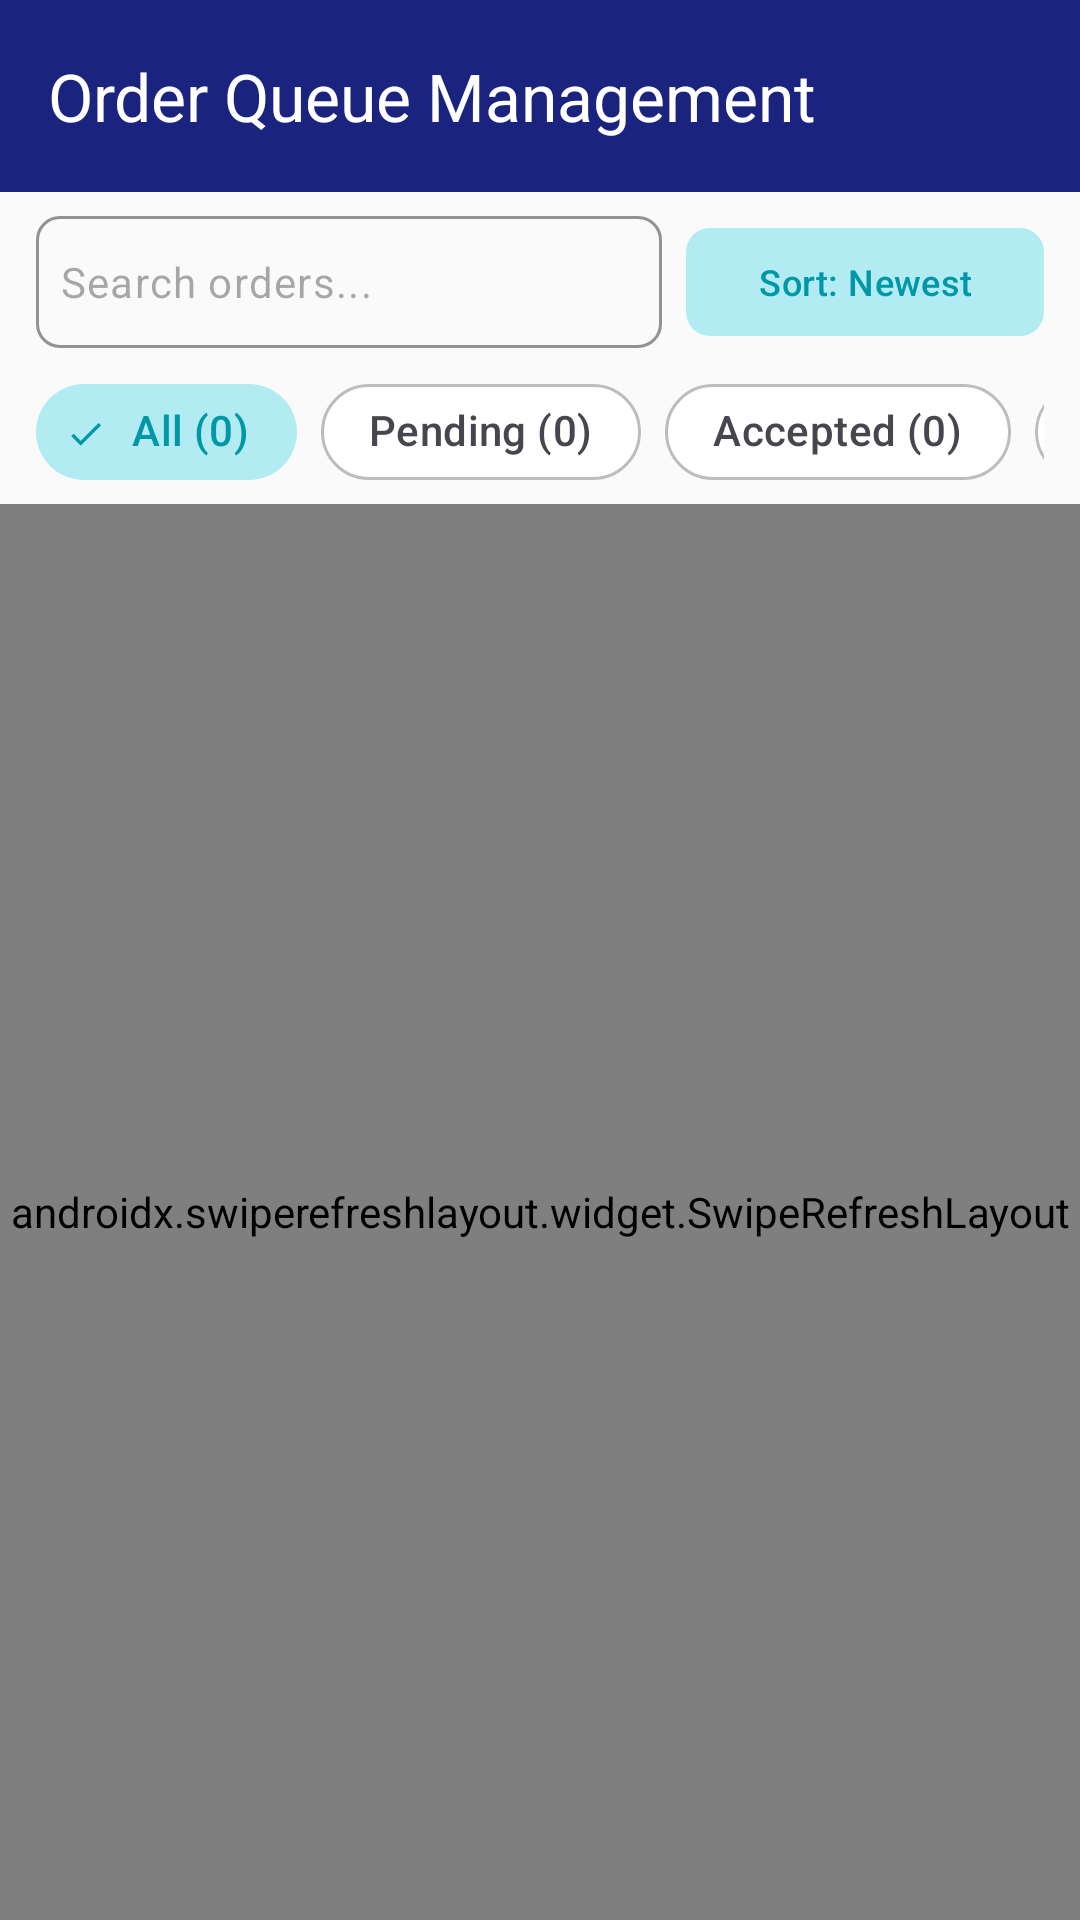

The Android layout XML behind this screen, and the referenced resources:
<!-- AndroidManifest.xml: application theme Theme.PressGo -->
<!-- res/layout/activity_admin_order_management.xml -->
<?xml version="1.0" encoding="utf-8"?>
<LinearLayout xmlns:android="http://schemas.android.com/apk/res/android"
    xmlns:app="http://schemas.android.com/apk/res-auto"
    android:layout_width="match_parent"
    android:layout_height="match_parent"
    android:background="@color/background"
    android:orientation="vertical">

    <androidx.appcompat.widget.Toolbar
        android:id="@+id/toolbar"
        android:layout_width="match_parent"
        android:layout_height="?attr/actionBarSize"
        android:background="@color/primary"
        app:title="Order Queue Management"
        app:titleTextColor="@color/white" />

    
    <LinearLayout
        android:layout_width="match_parent"
        android:layout_height="wrap_content"
        android:gravity="center_vertical"
        android:orientation="horizontal"
        android:paddingHorizontal="12dp"
        android:paddingTop="8dp">

        <com.google.android.material.textfield.TextInputLayout
            android:layout_width="0dp"
            android:layout_height="wrap_content"
            android:layout_weight="1"
            app:boxBackgroundMode="outline"
            app:boxCornerRadiusBottomEnd="8dp"
            app:boxCornerRadiusBottomStart="8dp"
            app:boxCornerRadiusTopEnd="8dp"
            app:boxCornerRadiusTopStart="8dp"
            app:hintEnabled="false">

            <com.google.android.material.textfield.TextInputEditText
                android:id="@+id/editSearch"
                android:layout_width="match_parent"
                android:layout_height="44dp"
                android:hint="Search orders..."
                android:padding="8dp"
                android:textSize="14sp" />
        </com.google.android.material.textfield.TextInputLayout>

        <com.google.android.material.button.MaterialButton
            android:id="@+id/btnSort"
            style="@style/Widget.Material3.Button.TonalButton"
            android:layout_width="wrap_content"
            android:layout_height="44dp"
            android:layout_marginStart="8dp"
            android:text="Sort: Newest"
            android:textSize="12sp"
            app:cornerRadius="8dp" />
    </LinearLayout>

    
    <HorizontalScrollView
        android:layout_width="match_parent"
        android:layout_height="wrap_content"
        android:layout_marginHorizontal="12dp"
        android:layout_marginTop="4dp"
        android:scrollbars="none">

        <com.google.android.material.chip.ChipGroup
            android:id="@+id/chipGroupStatus"
            android:layout_width="wrap_content"
            android:layout_height="wrap_content"
            app:selectionRequired="true"
            app:singleSelection="true">

            <com.google.android.material.chip.Chip
                android:id="@+id/chipAll"
                style="@style/Widget.Material3.Chip.Filter"
                android:layout_width="wrap_content"
                android:layout_height="wrap_content"
                android:checked="true"
                android:text="All (0)" />

            <com.google.android.material.chip.Chip
                android:id="@+id/chipPending"
                style="@style/Widget.Material3.Chip.Filter"
                android:layout_width="wrap_content"
                android:layout_height="wrap_content"
                android:text="Pending (0)" />

            <com.google.android.material.chip.Chip
                android:id="@+id/chipAccepted"
                style="@style/Widget.Material3.Chip.Filter"
                android:layout_width="wrap_content"
                android:layout_height="wrap_content"
                android:text="Accepted (0)" />

            <com.google.android.material.chip.Chip
                android:id="@+id/chipPrinting"
                style="@style/Widget.Material3.Chip.Filter"
                android:layout_width="wrap_content"
                android:layout_height="wrap_content"
                android:text="Printing (0)" />

            <com.google.android.material.chip.Chip
                android:id="@+id/chipReady"
                style="@style/Widget.Material3.Chip.Filter"
                android:layout_width="wrap_content"
                android:layout_height="wrap_content"
                android:text="Ready (0)" />

            <com.google.android.material.chip.Chip
                android:id="@+id/chipCompleted"
                style="@style/Widget.Material3.Chip.Filter"
                android:layout_width="wrap_content"
                android:layout_height="wrap_content"
                android:text="Completed (0)" />
        </com.google.android.material.chip.ChipGroup>
    </HorizontalScrollView>

    
    <LinearLayout
        android:id="@+id/batchActionBar"
        android:layout_width="match_parent"
        android:layout_height="wrap_content"
        android:background="@color/primary"
        android:gravity="center_vertical"
        android:orientation="horizontal"
        android:paddingHorizontal="16dp"
        android:paddingVertical="8dp"
        android:visibility="gone">

        <TextView
            android:id="@+id/textSelectedCount"
            android:layout_width="0dp"
            android:layout_height="wrap_content"
            android:layout_weight="1"
            android:text="0 selected"
            android:textColor="@color/white"
            android:textSize="14sp"
            android:textStyle="bold" />

        <com.google.android.material.button.MaterialButton
            android:id="@+id/btnAcceptSelected"
            android:layout_width="wrap_content"
            android:layout_height="36dp"
            android:layout_marginEnd="8dp"
            android:backgroundTint="@color/accent"
            android:text="Accept All"
            android:textColor="@color/primary"
            android:textSize="12sp"
            app:cornerRadius="6dp" />

        <com.google.android.material.button.MaterialButton
            android:id="@+id/btnClearSelection"
            style="@style/Widget.Material3.Button.TextButton"
            android:layout_width="wrap_content"
            android:layout_height="36dp"
            android:text="Clear"
            android:textColor="@color/white"
            android:textSize="12sp" />
    </LinearLayout>

    <FrameLayout
        android:layout_width="match_parent"
        android:layout_height="0dp"
        android:layout_weight="1">

        <androidx.swiperefreshlayout.widget.SwipeRefreshLayout
            android:id="@+id/swipeRefresh"
            android:layout_width="match_parent"
            android:layout_height="match_parent">

            <androidx.recyclerview.widget.RecyclerView
                android:id="@+id/recyclerOrders"
                android:layout_width="match_parent"
                android:layout_height="match_parent"
                android:clipToPadding="false"
                android:paddingBottom="16dp" />
        </androidx.swiperefreshlayout.widget.SwipeRefreshLayout>

        <TextView
            android:id="@+id/textEmptyOrders"
            android:layout_width="wrap_content"
            android:layout_height="wrap_content"
            android:layout_gravity="center"
            android:gravity="center"
            android:text="No orders found"
            android:textColor="@color/text_secondary"
            android:textSize="15sp"
            android:visibility="gone" />

    </FrameLayout>
</LinearLayout>
<!-- resources referenced by this layout -->
<resources>
  <color name="accent">#26C6DA</color>
  <color name="background">#FAFAFA</color>
  <color name="primary">#1A237E</color>
  <color name="text_secondary">#757575</color>
  <color name="white">#FFFFFF</color>
  <color name="primary_variant">#283593</color>
  <color name="on_primary">#FFFFFF</color>
  <color name="secondary">#00ACC1</color>
  <color name="secondary_variant">#0097A7</color>
  <color name="on_secondary">#FFFFFF</color>
  <color name="error">#D32F2F</color>
  <color name="on_error">#FFFFFF</color>
  <color name="surface">#FFFFFF</color>
  <color name="on_surface">#212121</color>
  <color name="on_background">#212121</color>
  <color name="primary_surface">#E8EAF6</color>
  <color name="primary_dark">#0D1757</color>
  <color name="accent_light">#B2EBF2</color>
  <color name="error_container">#FFEBEE</color>
  <color name="error_dark">#B71C1C</color>
  <color name="surface_variant">#F5F5F5</color>
  <color name="border">#BDBDBD</color>
  <style name="ShapeAppearance.PressGo.SmallComponent" parent="ShapeAppearance.Material3.SmallComponent">
          <item name="cornerFamily">rounded</item>
          <item name="cornerSize">8dp</item>
      </style>
  <style name="ShapeAppearance.PressGo.MediumComponent" parent="ShapeAppearance.Material3.MediumComponent">
          <item name="cornerFamily">rounded</item>
          <item name="cornerSize">12dp</item>
      </style>
  <style name="ShapeAppearance.PressGo.LargeComponent" parent="ShapeAppearance.Material3.LargeComponent">
          <item name="cornerFamily">rounded</item>
          <item name="cornerSize">16dp</item>
      </style>
  <style name="Widget.PressGo.ChipGroup" parent="Widget.Material3.ChipGroup">
          <item name="chipSpacingHorizontal">8dp</item>
          <item name="chipSpacingVertical">4dp</item>
      </style>
  <style name="TextAppearance.PressGo.BodyLarge" parent="TextAppearance.Material3.BodyLarge">
          <item name="android:textColor">@color/text_primary</item>
          <item name="android:textSize">16sp</item>
          <item name="android:fontFamily">sans-serif</item>
      </style>
  <style name="TextAppearance.PressGo.BodySmall" parent="TextAppearance.Material3.BodySmall">
          <item name="android:textColor">@color/text_secondary</item>
          <item name="android:textSize">12sp</item>
          <item name="android:fontFamily">sans-serif</item>
      </style>
  <dimen name="button_height">48dp</dimen>
  <dimen name="button_padding_horizontal">24dp</dimen>
  <dimen name="button_corner_radius">8dp</dimen>
  <dimen name="fab_elevation">6dp</dimen>
  <color name="chip_bg_default">#E8EAF6</color>
  <color name="border_light">#EEEEEE</color>
  <dimen name="corner_radius_chip">16dp</dimen>
  <color name="chip_text_default">#1A237E</color>
  <color name="card_background">#FFFFFF</color>
  <dimen name="card_elevation">4dp</dimen>
  <dimen name="card_corner_radius">12dp</dimen>
  <dimen name="card_padding">16dp</dimen>
  <color name="card_stroke">#E0E0E0</color>
  <dimen name="bottom_nav_elevation">8dp</dimen>
  <style name="Widget.PressGo.BottomNavigation.ActiveIndicator">
          <item name="android:color">@android:color/transparent</item>
          <item name="android:width">0dp</item>
          <item name="android:height">0dp</item>
      </style>
  <style name="TextAppearance.PressGo.BottomNav" parent="TextAppearance.Material3.LabelSmall">
          <item name="android:textSize">11sp</item>
          <item name="android:fontFamily">sans-serif-medium</item>
      </style>
  <style name="TextAppearance.PressGo.BottomNav.Active" parent="TextAppearance.Material3.LabelSmall">
          <item name="android:textSize">11sp</item>
          <item name="android:textStyle">bold</item>
          <item name="android:fontFamily">sans-serif-medium</item>
      </style>
  <dimen name="input_corner_radius">8dp</dimen>
  <color name="text_primary">#212121</color>
  <color name="text_hint">#BDBDBD</color>
</resources>
